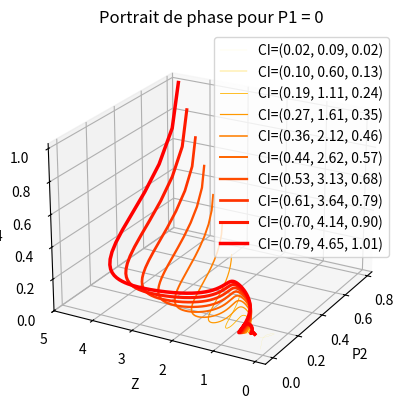
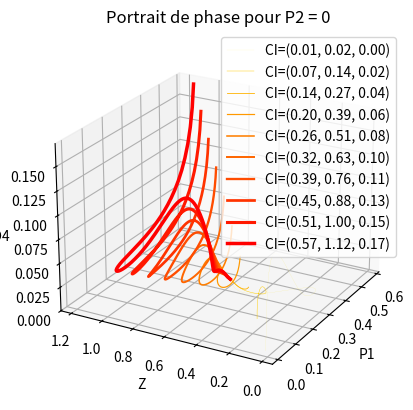

Python code for these plots, in order:
#!/usr/bin/env python3
# -*- coding: utf-8 -*-
"""
Created on Tue Mar  7 17:47:20 2023

@author: loms
"""
import numpy as np
import matplotlib.pyplot as plt
from scipy.integrate import solve_ivp
from scipy.optimize import fsolve
from scipy import integrate
# import scienceplots

# plt.style.use(['science','no-latex'])
plt.close('all')

# Set up

umax1=1.9872  # maximum growth rates of P1 [d**{-1}]
umax2=2.7648  # maximum growth rates of P2 [d**{-1}]
gmax1=0.3     # maximum grazing rates of Z on P1 [d**{-1}]
gmax2=0.6     # maximum grazing rates of Z on P2 [d**{-1}]
mP=0		  # P2 mortality rate (default 0 ie no P2 sinking) [d**{-1}]
mZ=0.05 	  # Z2 quadratic mortality rate [mmolC**{-1} m**{3} d**{-1}]
eZ=0.1        # zoo excretion rate (Z1 and Z2) [d**{-1}]
gamma1=0.6    # conversion factor from P1 to Z [/]
gamma2=0.6    # conversion factor from P2 to Z [/]
epsilon=0.25  # fraction of Z excretion that is available as regenerated PO4 [/]
Psupply = 0.01

def growth_model_simplify(u,t=0):

    return ([ u[3]*umax1*u[0]-u[0]*gmax1*u[2], u[3]*umax2*u[1]-u[1]*gmax2*u[2], gamma1*u[0]*gmax1*u[2]+gamma2*u[1]*gmax2*u[2]-eZ*((1-gamma1)*u[0]*gmax1*u[2]+(1-gamma2)*u[1]*gmax2*u[2])-mZ*u[2]**2, 
           Psupply+epsilon*eZ*((1-gamma1)*u[0]*gmax1*u[2]+(1-gamma2)*u[1]*gmax2*u[2])-(u[3]*umax1*u[0]+u[3]*umax2*u[1]) ])

""" Equilibre du modèle calculés analytiquement """

# 1/ P1 = 0 
print('Equilibrium values for P1 =0 :')
PO4eq1 = np.sqrt(Psupply*(gmax2**2*(gamma2-eZ*(1-gamma2))*(epsilon*eZ*(1-gamma2)+1))/mZ)
print('PO4 =', PO4eq1)
Zeq1 = (umax2/gmax2)*PO4eq1
print('Z =', Zeq1)
P2eq = mZ*Zeq1/(gamma2*gmax2-eZ*(1-gamma2*gmax2))
print('P2 =',P2eq)

EQ2 = ([0,P2eq, Zeq1, PO4eq1])

# 2/ P2 = 0
print('Equilibrium values for P2 =0 :')
PO4eq2 = Psupply*(gmax1*(gamma1-eZ*(1-gamma1))*(epsilon*eZ*(1-gamma1)+1))/mZ
PO4eq2 = np.array(PO4eq2)
print('PO4 =',PO4eq2)
Zeq2 = (umax1/gmax1)*PO4eq2
Zeq2 = np.array(Zeq2)
print('Z =',Zeq2)
P1eq = mZ*Zeq2/(gamma1*gmax1-eZ*(1-gamma1*gmax1))
P1eq = np.array(P1eq)
print('P1 =',P1eq)
      
EQ1 = ([P1eq,0, Zeq2,PO4eq2])          

"""  Trajectoires """
valuesP = np.linspace(0.1,5,10)
vcolors=plt.cm.autumn_r(np.linspace(0.1,1,len(valuesP)))

#P1 = 0
plt.figure(1)
ax = plt.axes(projection ='3d')
t = np.linspace(0,150,1000)

for i, col1 in zip(valuesP, vcolors):
            u0 = [E*i for E in EQ2]
            u = integrate.odeint(growth_model_simplify,u0,t)
            ax.plot(u[:,1], u[:,2], u[:,3], lw=0.5*i, color=col1,label = f"CI=({u0[1]:.2f}, {u0[2]:.2f}, {u0[3]:.2f})")
            ax.set_xlabel('P2')
            ax.set_ylabel('Z')
            ax.set_zlabel('PO4')
            ax.view_init(23, -151)
            plt.legend()
            plt.title('Portrait de phase pour P1 = 0')
             
# P2 = 0
plt.figure(2)
ax = plt.axes(projection ='3d')
t = np.linspace(0,150,1000)

for i, col1 in zip(valuesP, vcolors):
            u0 = [E*i for E in EQ1]
            u = integrate.odeint(growth_model_simplify,u0,t)
            ax.plot(u[:,0], u[:,2], u[:,3], lw=0.5*i, color=col1, label = f"CI=({u0[0]:.2f}, {u0[2]:.2f}, {u0[3]:.2f})")
            ax.set_xlabel('P1')
            ax.set_ylabel('Z')
            ax.set_zlabel('PO4')
            ax.view_init(23, -151)  
            plt.legend()
            plt.title('Portrait de phase pour P2 = 0')
            